Run: headless pygame with SDL's dummy video driver; simulated clock (each Clock.tick advances the game by its frame time, no real sleeping); random seed 0; keys injected as events and as key.get_pressed() state; no mouse input.
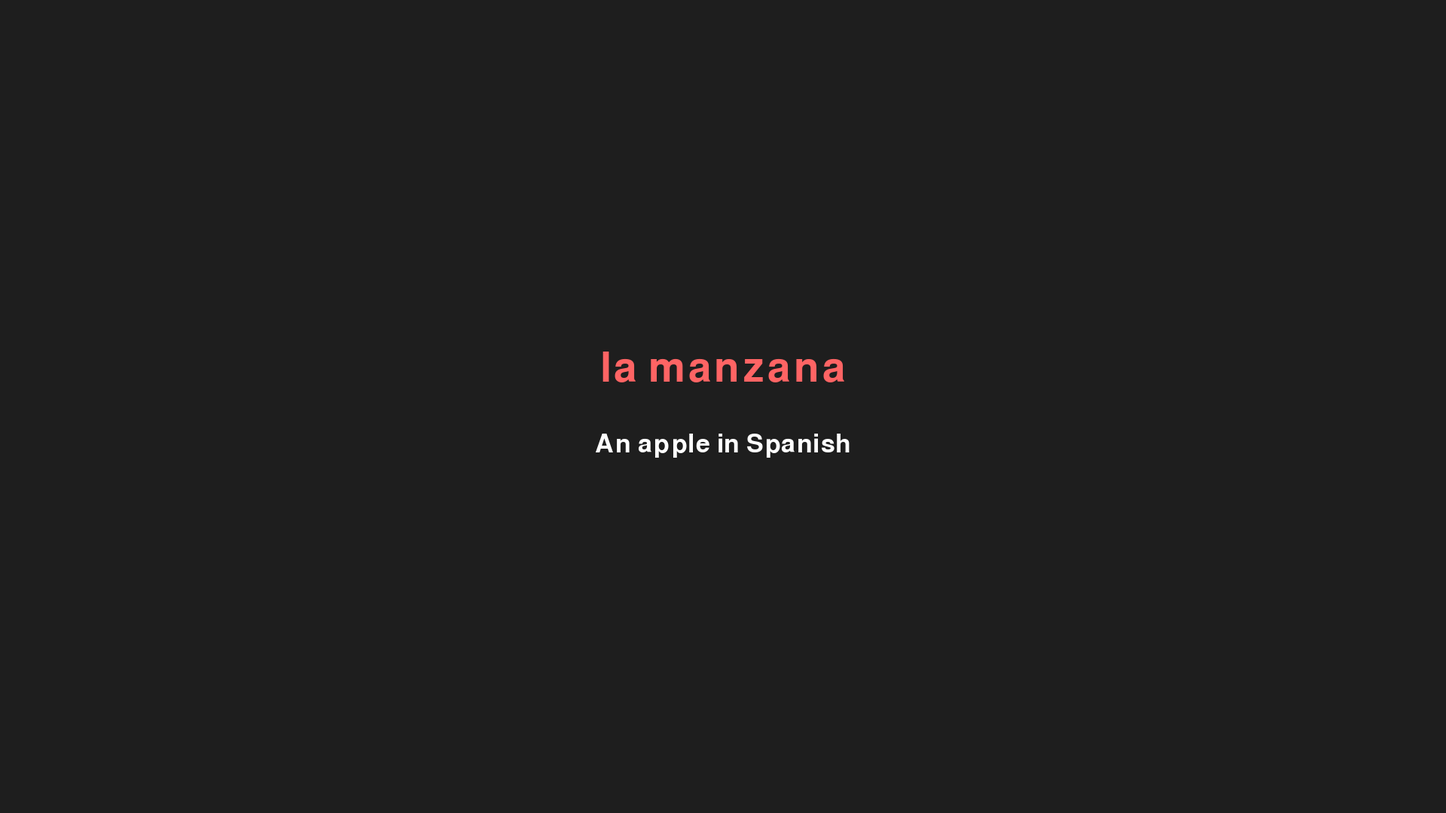
Frame 1 of 4 · flips 1–60 · no input
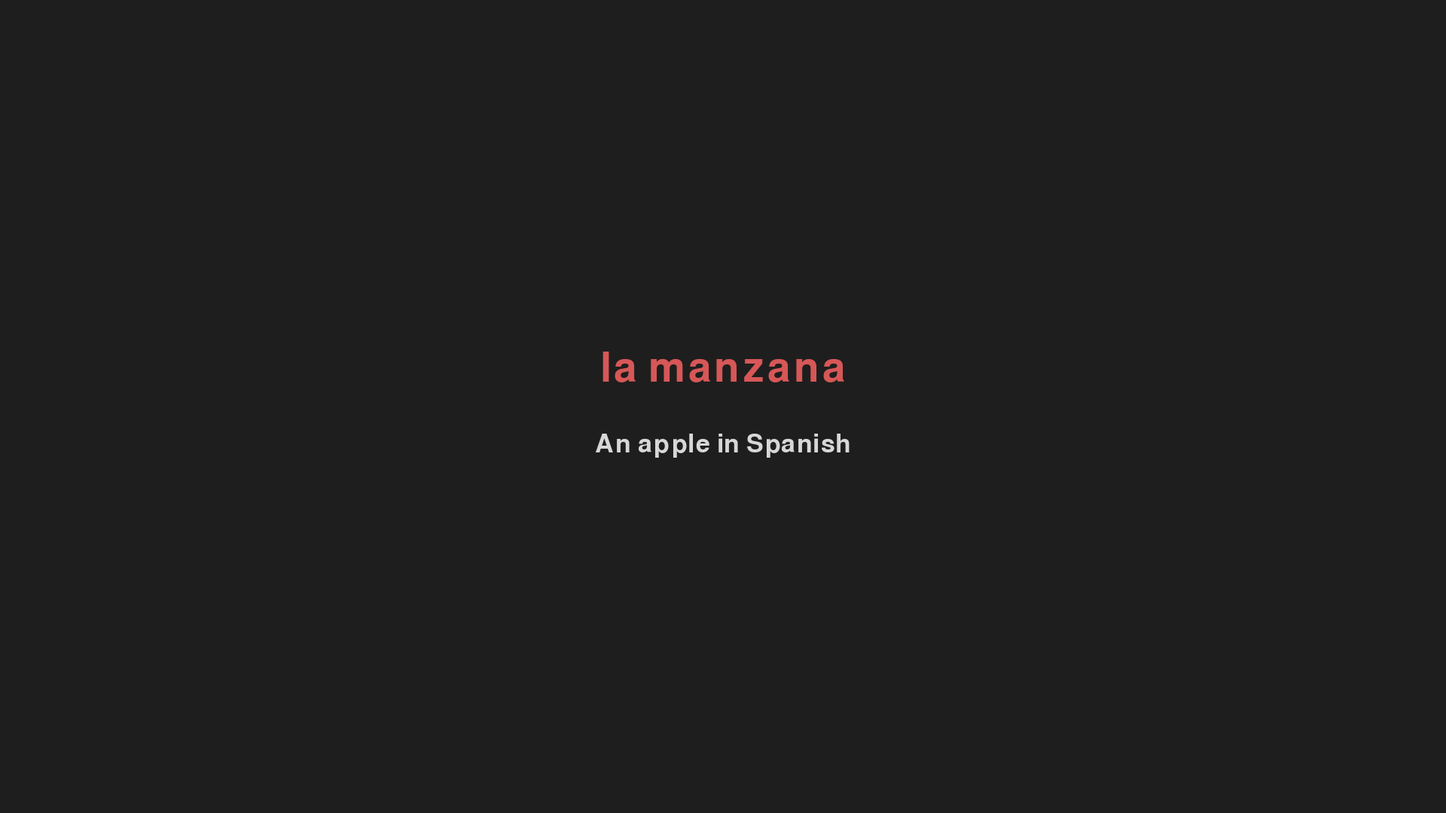
Frame 2 of 4 · flips 61–180 · tapped SPACE, RETURN · held RIGHT (→), D
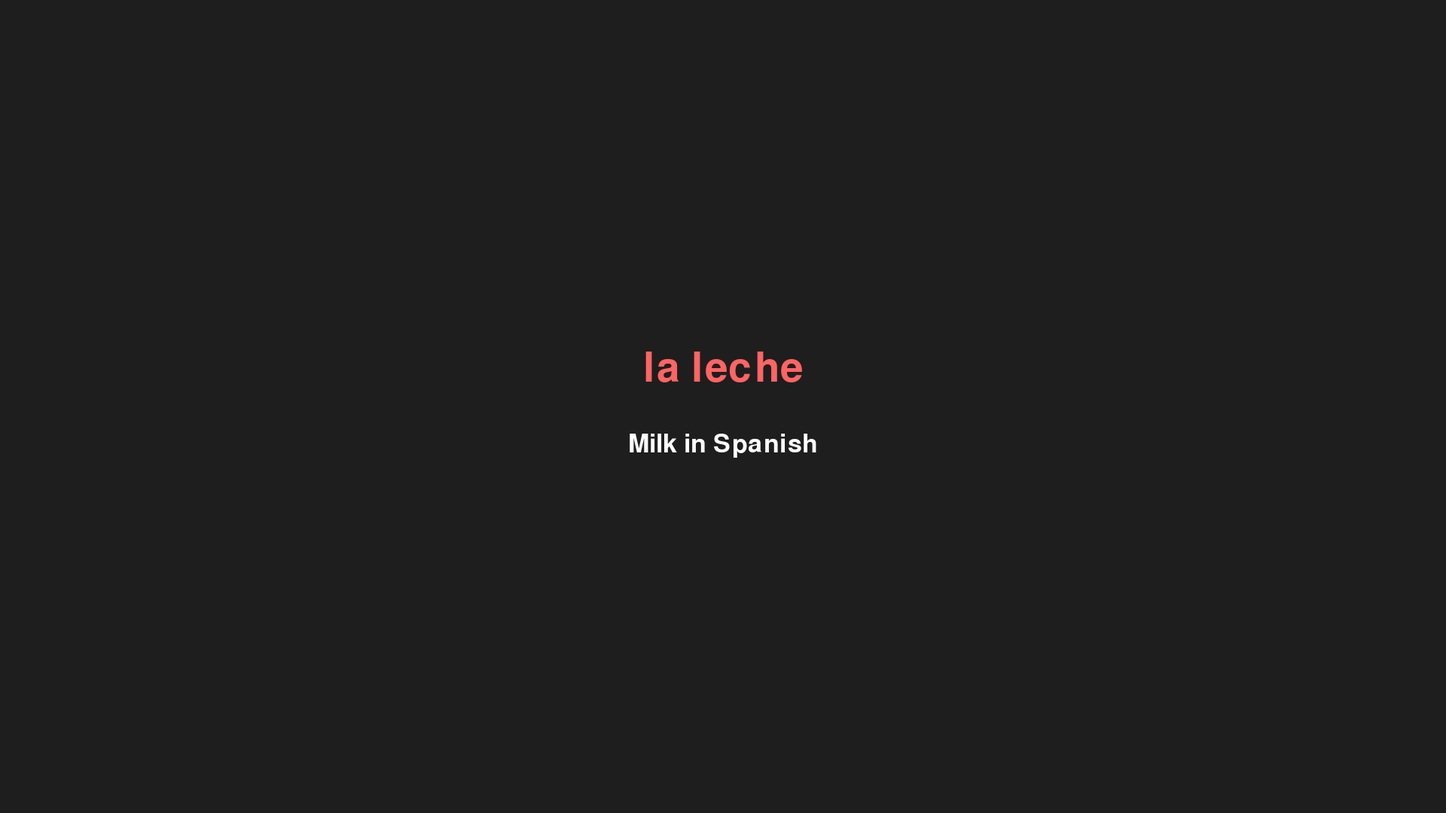
Frame 3 of 4 · flips 181–300 · held DOWN (↓), S
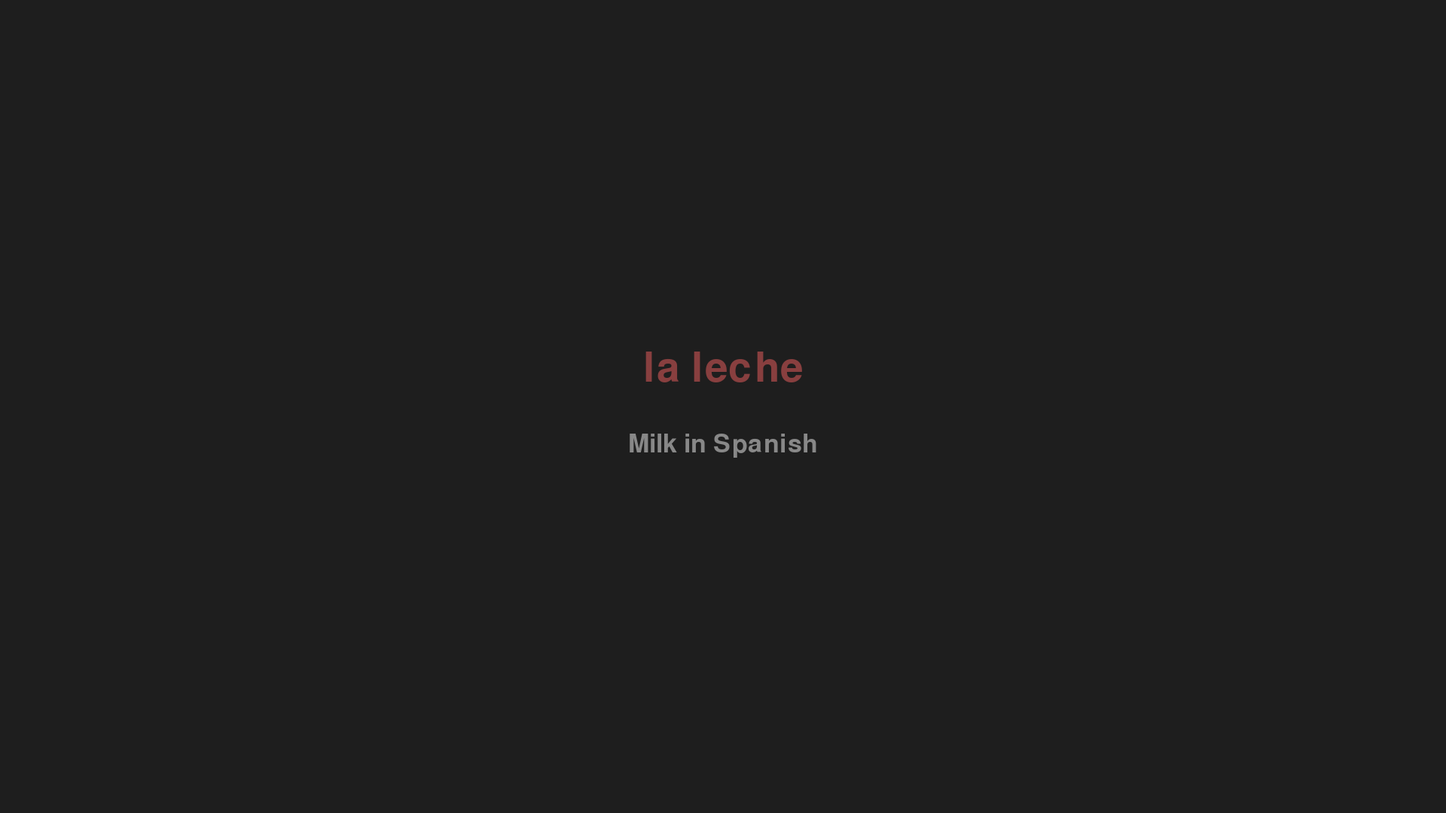
Frame 4 of 4 · flips 301–420 · held LEFT (←), A, UP (↑), W

The pygame program that drew these frames:

import pygame
import sys

# Initialize Pygame
pygame.init()

# Screen settings
WIDTH, HEIGHT = 1920, 1080
screen = pygame.display.set_mode((WIDTH, HEIGHT))
pygame.display.set_caption("Spanish Vocabulary Showcase")
clock = pygame.time.Clock()
FPS = 60

# Colors
BACKGROUND = (30, 30, 30)
TEXT_COLOR = (255, 255, 255)
HIGHLIGHT = (255, 100, 100)

# Fonts
font_main = pygame.font.SysFont("comicsansms", 80)
font_sub = pygame.font.SysFont("arial", 50)

# Vocabulary list
vocab = [
    ("la manzana", "An apple in Spanish"),
    ("la leche", "Milk in Spanish"),
    ("el queso", "Cheese in Spanish"),
    ("el pan", "Bread in Spanish"),
    ("el arroz", "Rice in Spanish"),
    ("el pollo", "Chicken in Spanish"),
    ("el pescado", "Fish in Spanish"),
    ("las verduras", "Vegetables in Spanish"),
    ("las frutas", "Fruits in Spanish"),
    ("el desayuno", "Breakfast in Spanish"),
    ("come on you can do it", ""),
    ("el almuerzo", "Lunch in Spanish"),
    ("la cena", "Dinner in Spanish"),
    ("el postre", "Dessert in Spanish")
]

# Animation settings
index = 0
alpha = 0
fade_in = True
timer = 0
display_time = 120  # frames to display each word (~2 seconds)

# Main loop
while True:
    screen.fill(BACKGROUND)
    for event in pygame.event.get():
        if event.type == pygame.QUIT:
            pygame.quit()
            sys.exit()

    # Handle animation
    if fade_in:
        alpha += 5
        if alpha >= 255:
            alpha = 255
            fade_in = False
    else:
        timer += 1
        if timer > display_time:
            alpha -= 5
            if alpha <= 0:
                alpha = 0
                fade_in = True
                timer = 0
                index = (index + 1) % len(vocab)

    # Render text
    spanish_text = font_main.render(vocab[index][0], True, HIGHLIGHT)
    english_text = font_sub.render(vocab[index][1], True, TEXT_COLOR)

    # Apply alpha
    spanish_text.set_alpha(alpha)
    english_text.set_alpha(alpha)

    # Center text
    spanish_rect = spanish_text.get_rect(center=(WIDTH // 2, HEIGHT // 2 - 50))
    english_rect = english_text.get_rect(center=(WIDTH // 2, HEIGHT // 2 + 50))

    # Draw text
    screen.blit(spanish_text, spanish_rect)
    screen.blit(english_text, english_rect)

    pygame.display.flip()
    clock.tick(FPS)
